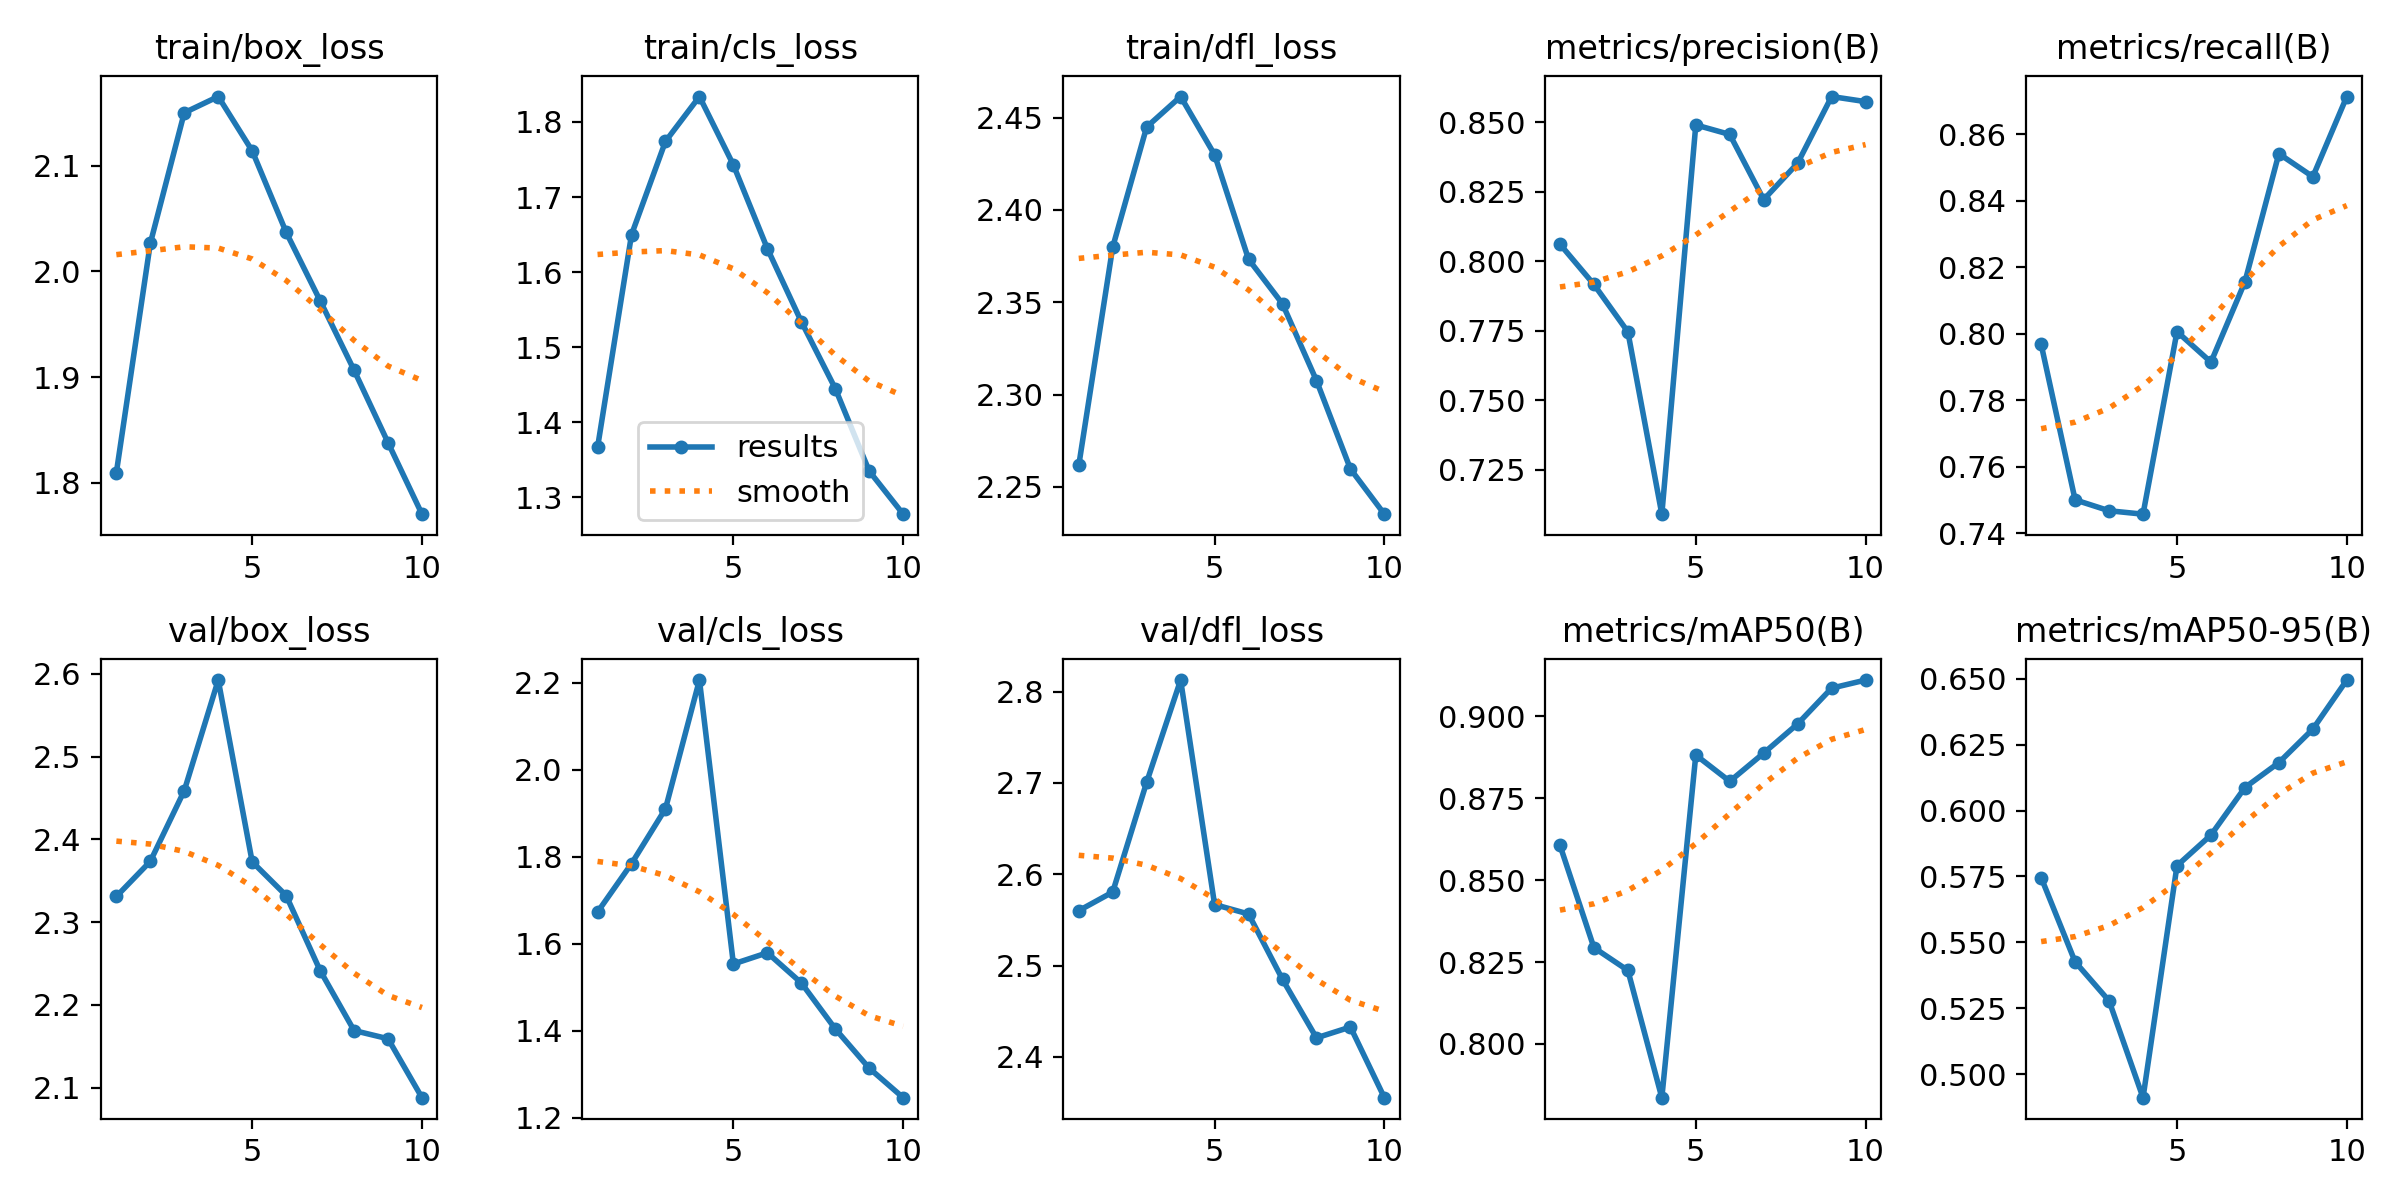

The file beside this chart, header and first rows:
epoch, time, train/box_loss, train/cls_loss, train/dfl_loss, metrics/precision(B), metrics/recall(B), metrics/mAP50(B), metrics/mAP50-95(B), val/box_loss, val/cls_loss, val/dfl_loss, lr/pg0, lr/pg1, lr/pg2
1, 6521, 1.809, 1.366, 2.262, 0.8062, 0.7968, 0.8607, 0.5746, 2.331, 1.673, 2.56, 0.000332, 0.000332, 0.000332
2, 12878, 2.027, 1.65, 2.38, 0.7917, 0.7501, 0.8294, 0.5426, 2.373, 1.784, 2.581, 0.0005995, 0.0005995, 0.0005995
3, 17896, 2.15, 1.774, 2.445, 0.7746, 0.7468, 0.8225, 0.5278, 2.459, 1.911, 2.701, 0.000801, 0.000801, 0.000801
4, 21870, 2.166, 1.834, 2.461, 0.709, 0.7458, 0.7836, 0.491, 2.593, 2.207, 2.813, 0.000703, 0.000703, 0.000703
5, 28095, 2.114, 1.743, 2.43, 0.8491, 0.8006, 0.8882, 0.5791, 2.373, 1.554, 2.567, 0.000604, 0.000604, 0.000604
6, 34356, 2.037, 1.631, 2.373, 0.8457, 0.7915, 0.8802, 0.5907, 2.332, 1.579, 2.556, 0.000505, 0.000505, 0.000505
7, 40596, 1.972, 1.534, 2.349, 0.8222, 0.8156, 0.8888, 0.6087, 2.242, 1.51, 2.485, 0.000406, 0.000406, 0.000406
8, 46849, 1.907, 1.445, 2.308, 0.8353, 0.8541, 0.8977, 0.6182, 2.169, 1.404, 2.421, 0.000307, 0.000307, 0.000307
9, 53126, 1.838, 1.335, 2.26, 0.8593, 0.8472, 0.9086, 0.6309, 2.159, 1.314, 2.433, 0.000208, 0.000208, 0.000208
10, 59387, 1.77, 1.278, 2.235, 0.8575, 0.8713, 0.9111, 0.6495, 2.088, 1.246, 2.355, 0.000109, 0.000109, 0.000109
